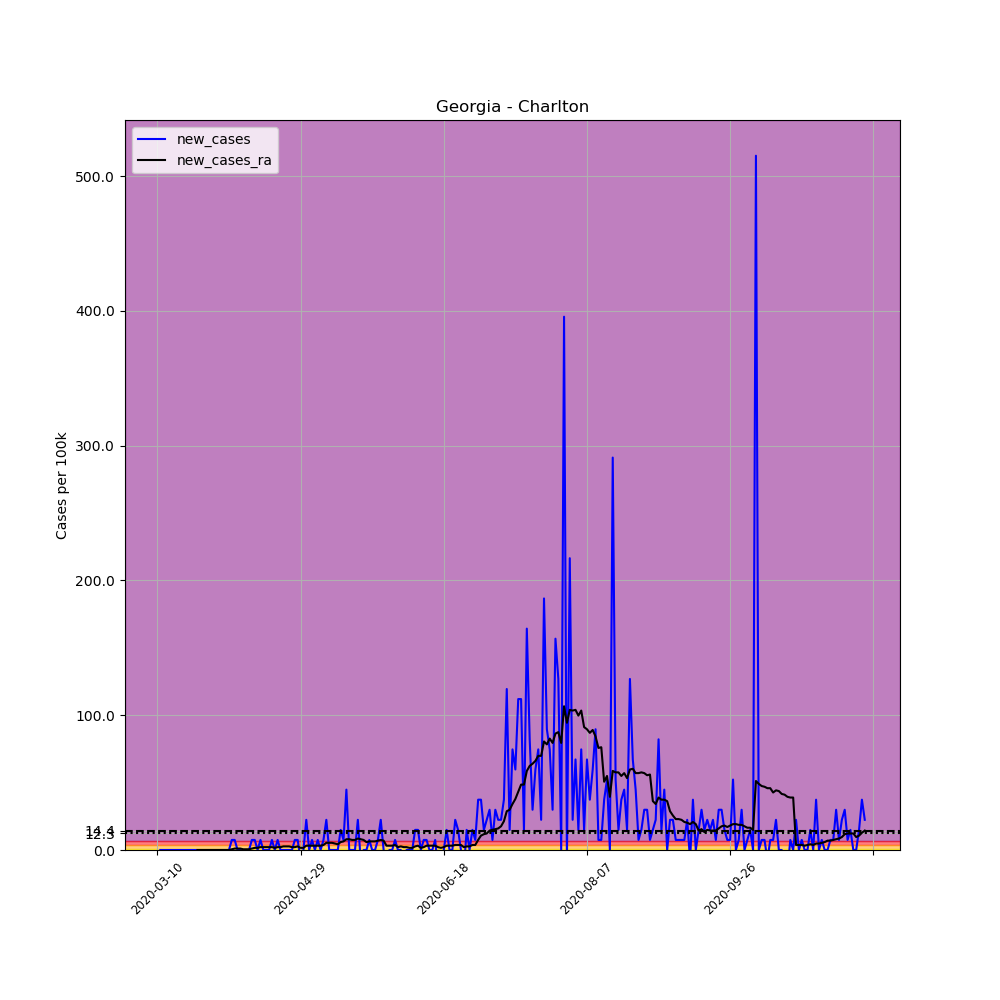

Data behind this chart, as committed beside it:
, date, county, state, fips, cases, deaths, COUNTY, STNAME, CTYNAME, POPESTIMATE2019, per_100k, new_cases, new_cases_ra
35201, 2020-03-10, Charlton, Georgia, 13049, 1, 0, 49, Georgia, Charlton, 13392, 7.467, , 
35202, 2020-03-11, Charlton, Georgia, 13049, 1, 0, 49, Georgia, Charlton, 13392, 7.467, 0.0, 
35203, 2020-03-12, Charlton, Georgia, 13049, 1, 0, 49, Georgia, Charlton, 13392, 7.467, 0.0, 
35204, 2020-03-13, Charlton, Georgia, 13049, 1, 0, 49, Georgia, Charlton, 13392, 7.467, 0.0, 
35205, 2020-03-14, Charlton, Georgia, 13049, 1, 0, 49, Georgia, Charlton, 13392, 7.467, 0.0, 
35206, 2020-03-15, Charlton, Georgia, 13049, 1, 0, 49, Georgia, Charlton, 13392, 7.467, 0.0, 
35207, 2020-03-16, Charlton, Georgia, 13049, 1, 0, 49, Georgia, Charlton, 13392, 7.467, 0.0, 
35208, 2020-03-17, Charlton, Georgia, 13049, 1, 0, 49, Georgia, Charlton, 13392, 7.467, 0.0, 
35209, 2020-03-18, Charlton, Georgia, 13049, 1, 0, 49, Georgia, Charlton, 13392, 7.467, 0.0, 
35210, 2020-03-19, Charlton, Georgia, 13049, 1, 0, 49, Georgia, Charlton, 13392, 7.467, 0.0, 
35211, 2020-03-20, Charlton, Georgia, 13049, 1, 0, 49, Georgia, Charlton, 13392, 7.467, 0.0, 
35212, 2020-03-21, Charlton, Georgia, 13049, 1, 0, 49, Georgia, Charlton, 13392, 7.467, 0.0, 
35213, 2020-03-22, Charlton, Georgia, 13049, 1, 0, 49, Georgia, Charlton, 13392, 7.467, 0.0, 
35214, 2020-03-23, Charlton, Georgia, 13049, 1, 0, 49, Georgia, Charlton, 13392, 7.467, 0.0, 
35215, 2020-03-24, Charlton, Georgia, 13049, 1, 0, 49, Georgia, Charlton, 13392, 7.467, 0.0, 0.0
35216, 2020-03-25, Charlton, Georgia, 13049, 1, 0, 49, Georgia, Charlton, 13392, 7.467, 0.0, 0.0
35217, 2020-03-26, Charlton, Georgia, 13049, 1, 0, 49, Georgia, Charlton, 13392, 7.467, 0.0, 0.0
35218, 2020-03-27, Charlton, Georgia, 13049, 1, 0, 49, Georgia, Charlton, 13392, 7.467, 0.0, 0.0
35219, 2020-03-28, Charlton, Georgia, 13049, 1, 0, 49, Georgia, Charlton, 13392, 7.467, 0.0, 0.0
35220, 2020-03-29, Charlton, Georgia, 13049, 1, 0, 49, Georgia, Charlton, 13392, 7.467, 0.0, 0.0
35221, 2020-03-30, Charlton, Georgia, 13049, 1, 0, 49, Georgia, Charlton, 13392, 7.467, 0.0, 0.0
35222, 2020-03-31, Charlton, Georgia, 13049, 1, 0, 49, Georgia, Charlton, 13392, 7.467, 0.0, 0.0
35223, 2020-04-01, Charlton, Georgia, 13049, 1, 0, 49, Georgia, Charlton, 13392, 7.467, 0.0, 0.0
35224, 2020-04-02, Charlton, Georgia, 13049, 1, 0, 49, Georgia, Charlton, 13392, 7.467, 0.0, 0.0
35225, 2020-04-03, Charlton, Georgia, 13049, 1, 0, 49, Georgia, Charlton, 13392, 7.467, 0.0, 0.0
35226, 2020-04-04, Charlton, Georgia, 13049, 1, 0, 49, Georgia, Charlton, 13392, 7.467, 0.0, 0.0
35227, 2020-04-05, Charlton, Georgia, 13049, 2, 0, 49, Georgia, Charlton, 13392, 14.93, 7.467, 0.5334
35228, 2020-04-06, Charlton, Georgia, 13049, 3, 0, 49, Georgia, Charlton, 13392, 22.4, 7.467, 1.067
35229, 2020-04-07, Charlton, Georgia, 13049, 3, 0, 49, Georgia, Charlton, 13392, 22.4, 0.0, 1.067
35230, 2020-04-08, Charlton, Georgia, 13049, 3, 0, 49, Georgia, Charlton, 13392, 22.4, 0.0, 1.067
35231, 2020-04-09, Charlton, Georgia, 13049, 2, 0, 49, Georgia, Charlton, 13392, 14.93, -7.467, 0.5334
35232, 2020-04-10, Charlton, Georgia, 13049, 2, 0, 49, Georgia, Charlton, 13392, 14.93, 0.0, 0.5334
35233, 2020-04-11, Charlton, Georgia, 13049, 2, 0, 49, Georgia, Charlton, 13392, 14.93, 0.0, 0.5334
35234, 2020-04-12, Charlton, Georgia, 13049, 3, 0, 49, Georgia, Charlton, 13392, 22.4, 7.467, 1.067
35235, 2020-04-13, Charlton, Georgia, 13049, 4, 0, 49, Georgia, Charlton, 13392, 29.87, 7.467, 1.6
35236, 2020-04-14, Charlton, Georgia, 13049, 4, 0, 49, Georgia, Charlton, 13392, 29.87, 0.0, 1.6
35237, 2020-04-15, Charlton, Georgia, 13049, 5, 0, 49, Georgia, Charlton, 13392, 37.34, 7.467, 2.133
35238, 2020-04-16, Charlton, Georgia, 13049, 5, 0, 49, Georgia, Charlton, 13392, 37.34, 0.0, 2.133
35239, 2020-04-17, Charlton, Georgia, 13049, 5, 0, 49, Georgia, Charlton, 13392, 37.34, 0.0, 2.133
35240, 2020-04-18, Charlton, Georgia, 13049, 5, 0, 49, Georgia, Charlton, 13392, 37.34, 0.0, 2.133
35241, 2020-04-19, Charlton, Georgia, 13049, 6, 0, 49, Georgia, Charlton, 13392, 44.8, 7.467, 2.133
35242, 2020-04-20, Charlton, Georgia, 13049, 6, 0, 49, Georgia, Charlton, 13392, 44.8, 0.0, 1.6
35243, 2020-04-21, Charlton, Georgia, 13049, 7, 0, 49, Georgia, Charlton, 13392, 52.27, 7.467, 2.133
35244, 2020-04-22, Charlton, Georgia, 13049, 7, 0, 49, Georgia, Charlton, 13392, 52.27, 0.0, 2.133
35245, 2020-04-23, Charlton, Georgia, 13049, 7, 0, 49, Georgia, Charlton, 13392, 52.27, 0.0, 2.667
35246, 2020-04-24, Charlton, Georgia, 13049, 7, 0, 49, Georgia, Charlton, 13392, 52.27, 0.0, 2.667
35247, 2020-04-25, Charlton, Georgia, 13049, 7, 0, 49, Georgia, Charlton, 13392, 52.27, 0.0, 2.667
35248, 2020-04-26, Charlton, Georgia, 13049, 7, 0, 49, Georgia, Charlton, 13392, 52.27, 0.0, 2.133
35249, 2020-04-27, Charlton, Georgia, 13049, 8, 0, 49, Georgia, Charlton, 13392, 59.74, 7.467, 2.133
35250, 2020-04-28, Charlton, Georgia, 13049, 9, 0, 49, Georgia, Charlton, 13392, 67.2, 7.467, 2.667
35251, 2020-04-29, Charlton, Georgia, 13049, 8, 0, 49, Georgia, Charlton, 13392, 59.74, -7.467, 1.6
35252, 2020-04-30, Charlton, Georgia, 13049, 8, 0, 49, Georgia, Charlton, 13392, 59.74, 0.0, 1.6
35253, 2020-05-01, Charlton, Georgia, 13049, 11, 0, 49, Georgia, Charlton, 13392, 82.14, 22.4, 3.2
35254, 2020-05-02, Charlton, Georgia, 13049, 11, 0, 49, Georgia, Charlton, 13392, 82.14, 0.0, 3.2
35255, 2020-05-03, Charlton, Georgia, 13049, 12, 0, 49, Georgia, Charlton, 13392, 89.61, 7.467, 3.2
35256, 2020-05-04, Charlton, Georgia, 13049, 12, 0, 49, Georgia, Charlton, 13392, 89.61, 0.0, 3.2
35257, 2020-05-05, Charlton, Georgia, 13049, 13, 0, 49, Georgia, Charlton, 13392, 97.07, 7.467, 3.2
35258, 2020-05-06, Charlton, Georgia, 13049, 13, 0, 49, Georgia, Charlton, 13392, 97.07, 0.0, 3.2
35259, 2020-05-07, Charlton, Georgia, 13049, 14, 0, 49, Georgia, Charlton, 13392, 104.5, 7.467, 3.734
35260, 2020-05-08, Charlton, Georgia, 13049, 17, 0, 49, Georgia, Charlton, 13392, 126.9, 22.4, 5.334
... 188 more rows
